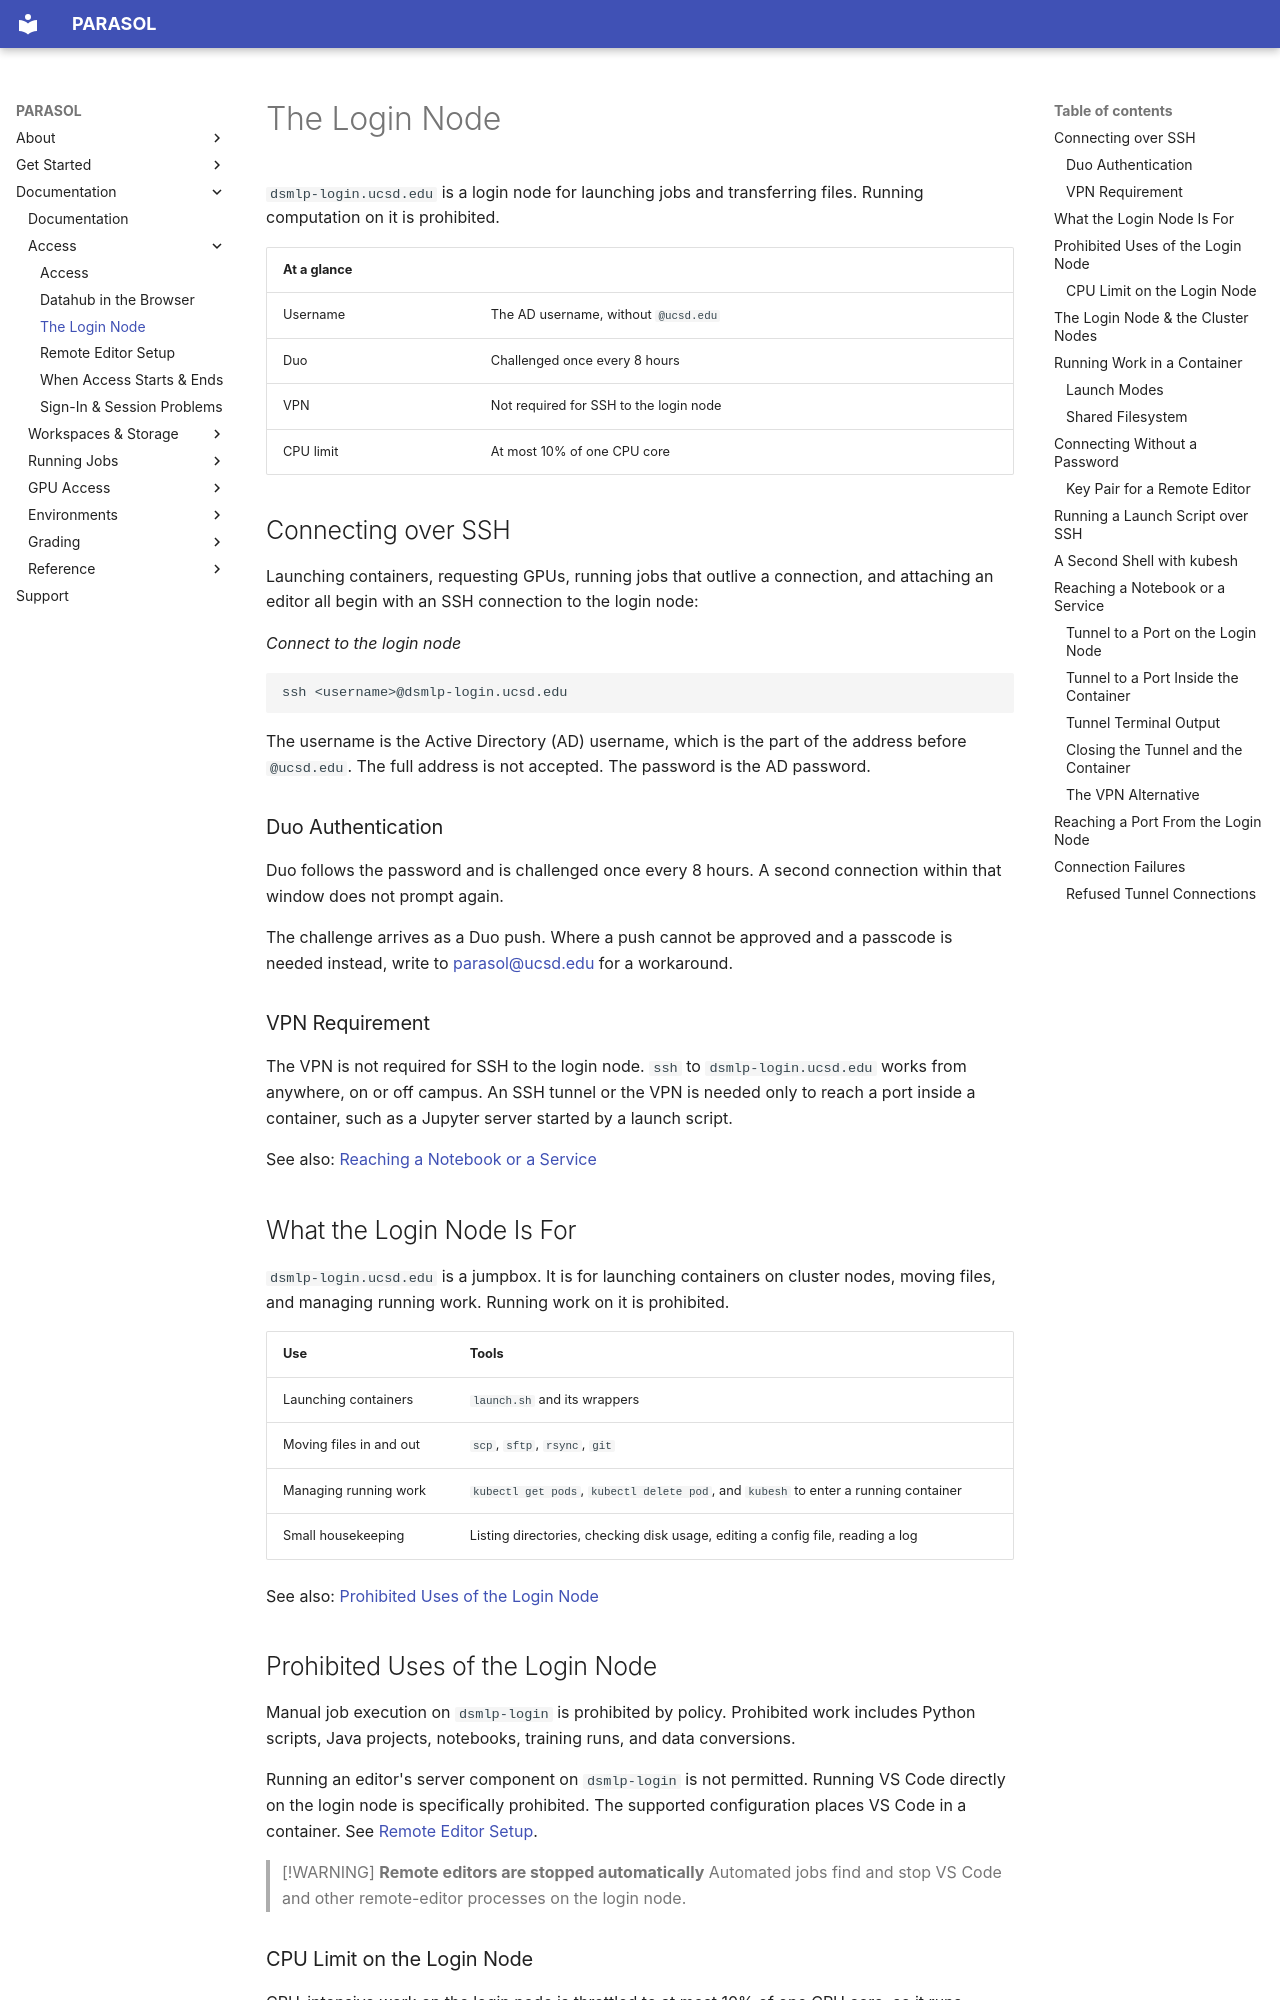

repository: ucsd-ets/parasol-docs-preview2 · page: access/the-login-node/index.html · generator: mkdocs

# The Login Node

`dsmlp-login.ucsd.edu` is a login node for launching jobs and transferring
files. Running computation on it is prohibited.

| At a glance | |
|---|---|
| Username | The AD username, without `@ucsd.edu` |
| Duo | Challenged once every 8 hours |
| VPN | Not required for SSH to the login node |
| CPU limit | At most 10% of one CPU core |

## Connecting over SSH

Launching containers, requesting GPUs, running jobs that outlive a connection,
and attaching an editor all begin with an SSH connection to the login node:

*Connect to the login node*
```bash
ssh <username>@dsmlp-login.ucsd.edu
```

The username is the Active Directory (AD) username, which is the part of the
address before `@ucsd.edu`. The full address is not accepted. The password is
the AD password.

### Duo Authentication

Duo follows the password and is challenged once every 8 hours. A second
connection within that window does not prompt again.

The challenge arrives as a Duo push. Where a push cannot be approved and a
passcode is needed instead, write to [parasol@ucsd.edu](mailto:parasol@ucsd.edu)
for a workaround.

### VPN Requirement

The VPN is not required for SSH to the login node. `ssh` to
`dsmlp-login.ucsd.edu` works from anywhere, on or off campus. An SSH tunnel or
the VPN is needed only to reach a port inside a container, such as a Jupyter
server started by a launch script.

See also: [Reaching a Notebook or a Service](#reaching-a-notebook-or-a-service)

## What the Login Node Is For

`dsmlp-login.ucsd.edu` is a jumpbox. It is for launching containers on cluster
nodes, moving files, and managing running work. Running work on it is
prohibited.

| Use | Tools |
|---|---|
| Launching containers | `launch.sh` and its wrappers |
| Moving files in and out | `scp`, `sftp`, `rsync`, `git` |
| Managing running work | `kubectl get pods`, `kubectl delete pod`, and `kubesh` to enter a running container |
| Small housekeeping | Listing directories, checking disk usage, editing a config file, reading a log |

See also: [Prohibited Uses of the Login Node](#prohibited-uses-of-the-login-node)

## Prohibited Uses of the Login Node

Manual job execution on `dsmlp-login` is prohibited by policy. Prohibited work
includes Python scripts, Java projects, notebooks, training runs, and data
conversions.

Running an editor's server component on `dsmlp-login` is not permitted. Running
VS Code directly on the login node is specifically prohibited. The supported
configuration places VS Code in a container. See
[Remote Editor Setup](remote-editor-setup.md).

> [!WARNING]
> **Remote editors are stopped automatically**
> Automated jobs find and stop VS Code and other remote-editor processes on the
> login node.

### CPU Limit on the Login Node

CPU-intensive work on the login node is throttled to at most 10% of one CPU
core, so it runs slowly. Move work that runs slowly there into a container. Do
data processing, compiling, and debugging in a container. See
[Running Work in a Container](#running-work-in-a-container).
